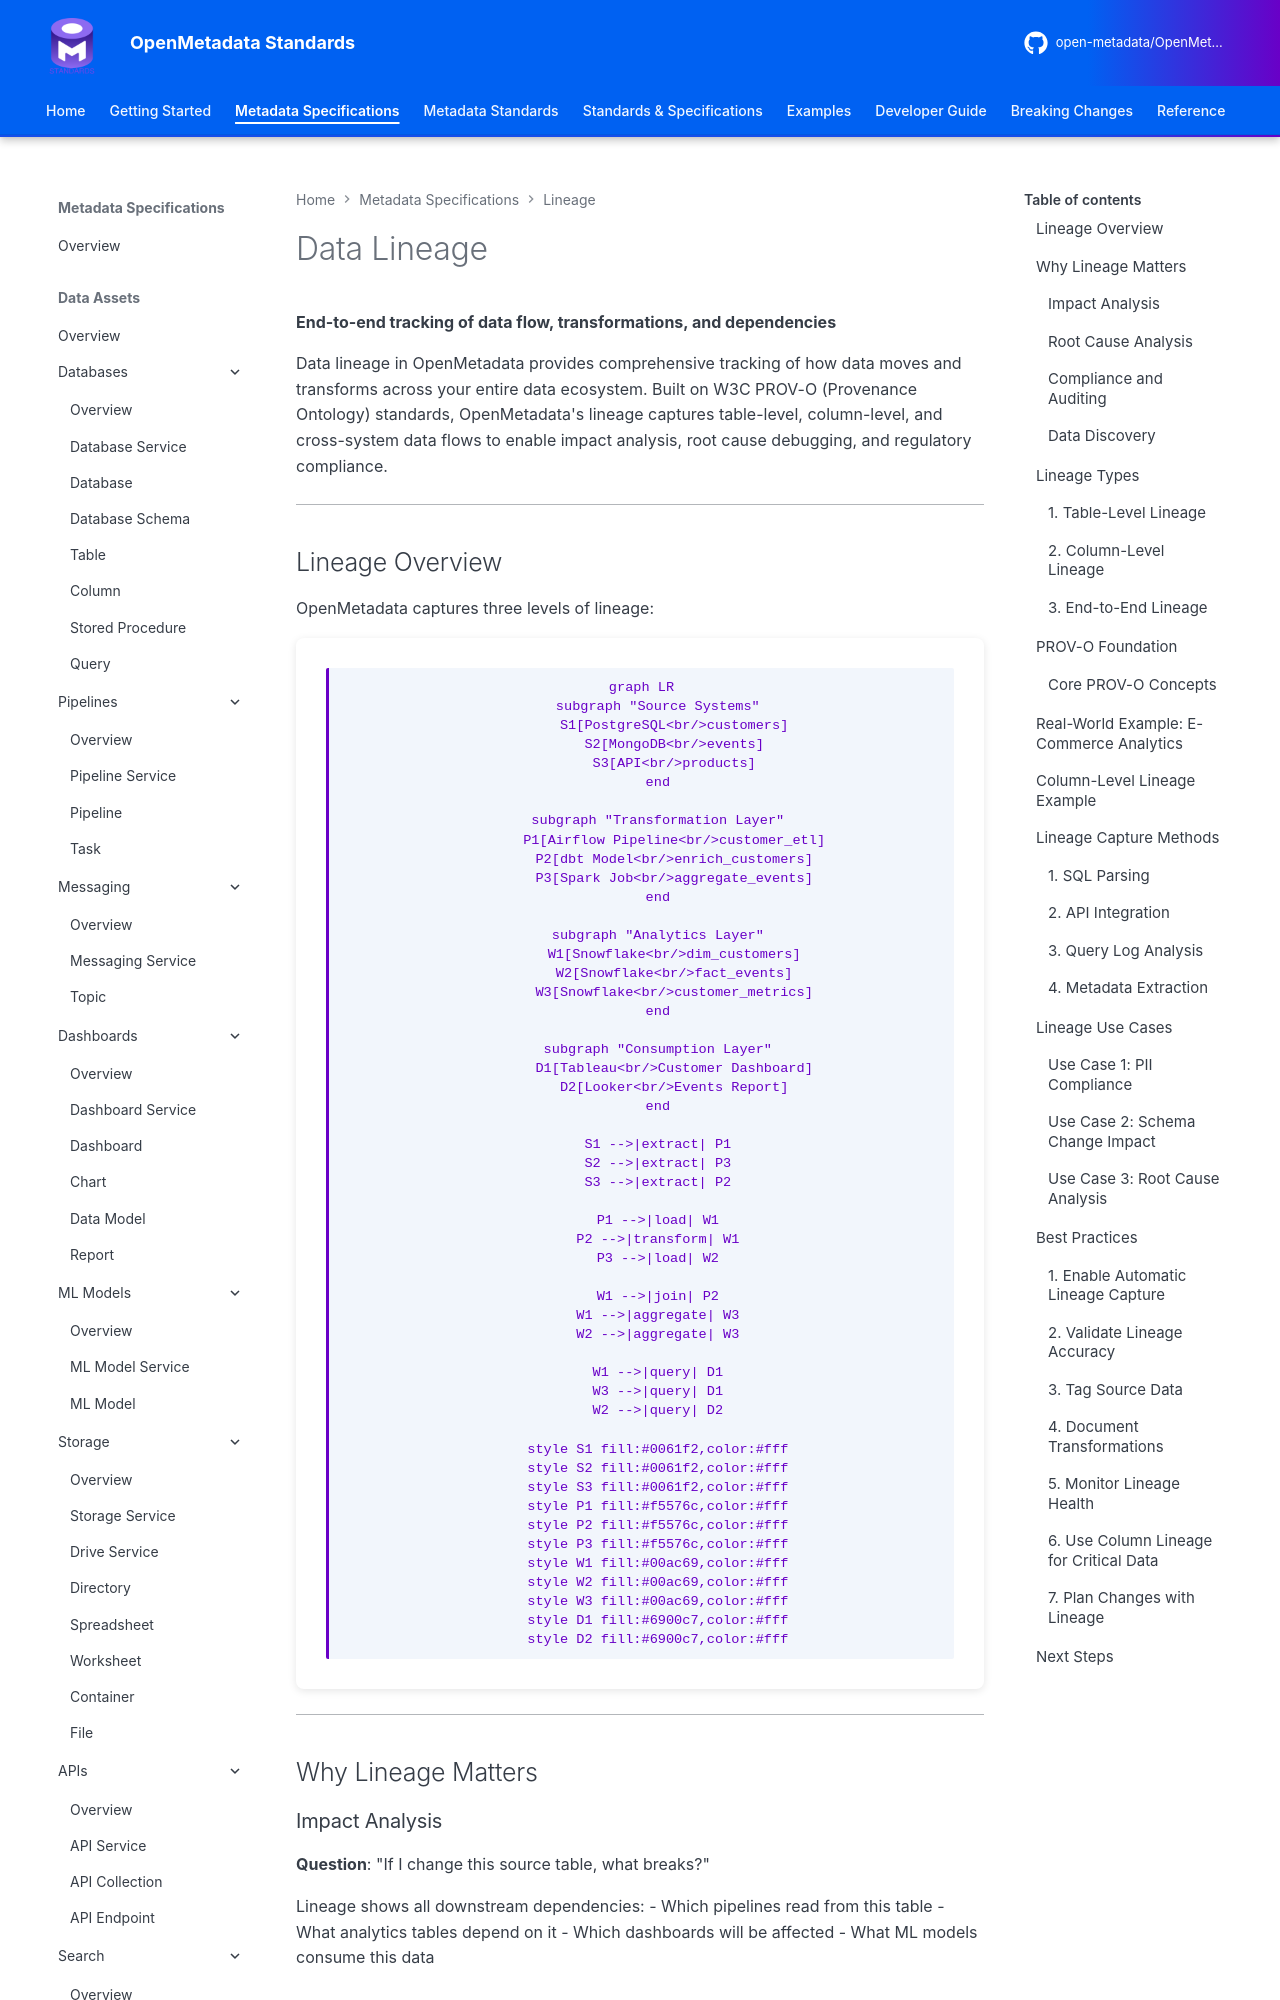

repository: open-metadata/OpenMetadataStandards · page: lineage/overview/index.html · generator: mkdocs


# Data Lineage

**End-to-end tracking of data flow, transformations, and dependencies**

Data lineage in OpenMetadata provides comprehensive tracking of how data moves and transforms across your entire data ecosystem. Built on W3C PROV-O (Provenance Ontology) standards, OpenMetadata's lineage captures table-level, column-level, and cross-system data flows to enable impact analysis, root cause debugging, and regulatory compliance.

---

## Lineage Overview

OpenMetadata captures three levels of lineage:

```mermaid
graph LR
    subgraph "Source Systems"
        S1[PostgreSQL<br/>customers]
        S2[MongoDB<br/>events]
        S3[API<br/>products]
    end

    subgraph "Transformation Layer"
        P1[Airflow Pipeline<br/>customer_etl]
        P2[dbt Model<br/>enrich_customers]
        P3[Spark Job<br/>aggregate_events]
    end

    subgraph "Analytics Layer"
        W1[Snowflake<br/>dim_customers]
        W2[Snowflake<br/>fact_events]
        W3[Snowflake<br/>customer_metrics]
    end

    subgraph "Consumption Layer"
        D1[Tableau<br/>Customer Dashboard]
        D2[Looker<br/>Events Report]
    end

    S1 -->|extract| P1
    S2 -->|extract| P3
    S3 -->|extract| P2

    P1 -->|load| W1
    P2 -->|transform| W1
    P3 -->|load| W2

    W1 -->|join| P2
    W1 -->|aggregate| W3
    W2 -->|aggregate| W3

    W1 -->|query| D1
    W3 -->|query| D1
    W2 -->|query| D2

    style S1 fill:#0061f2,color:#fff
    style S2 fill:#0061f2,color:#fff
    style S3 fill:#0061f2,color:#fff
    style P1 fill:#f5576c,color:#fff
    style P2 fill:#f5576c,color:#fff
    style P3 fill:#f5576c,color:#fff
    style W1 fill:#00ac69,color:#fff
    style W2 fill:#00ac69,color:#fff
    style W3 fill:#00ac69,color:#fff
    style D1 fill:#6900c7,color:#fff
    style D2 fill:#6900c7,color:#fff
```

---

## Why Lineage Matters

### Impact Analysis
**Question**: "If I change this source table, what breaks?"

Lineage shows all downstream dependencies:
- Which pipelines read from this table
- What analytics tables depend on it
- Which dashboards will be affected
- What ML models consume this data
